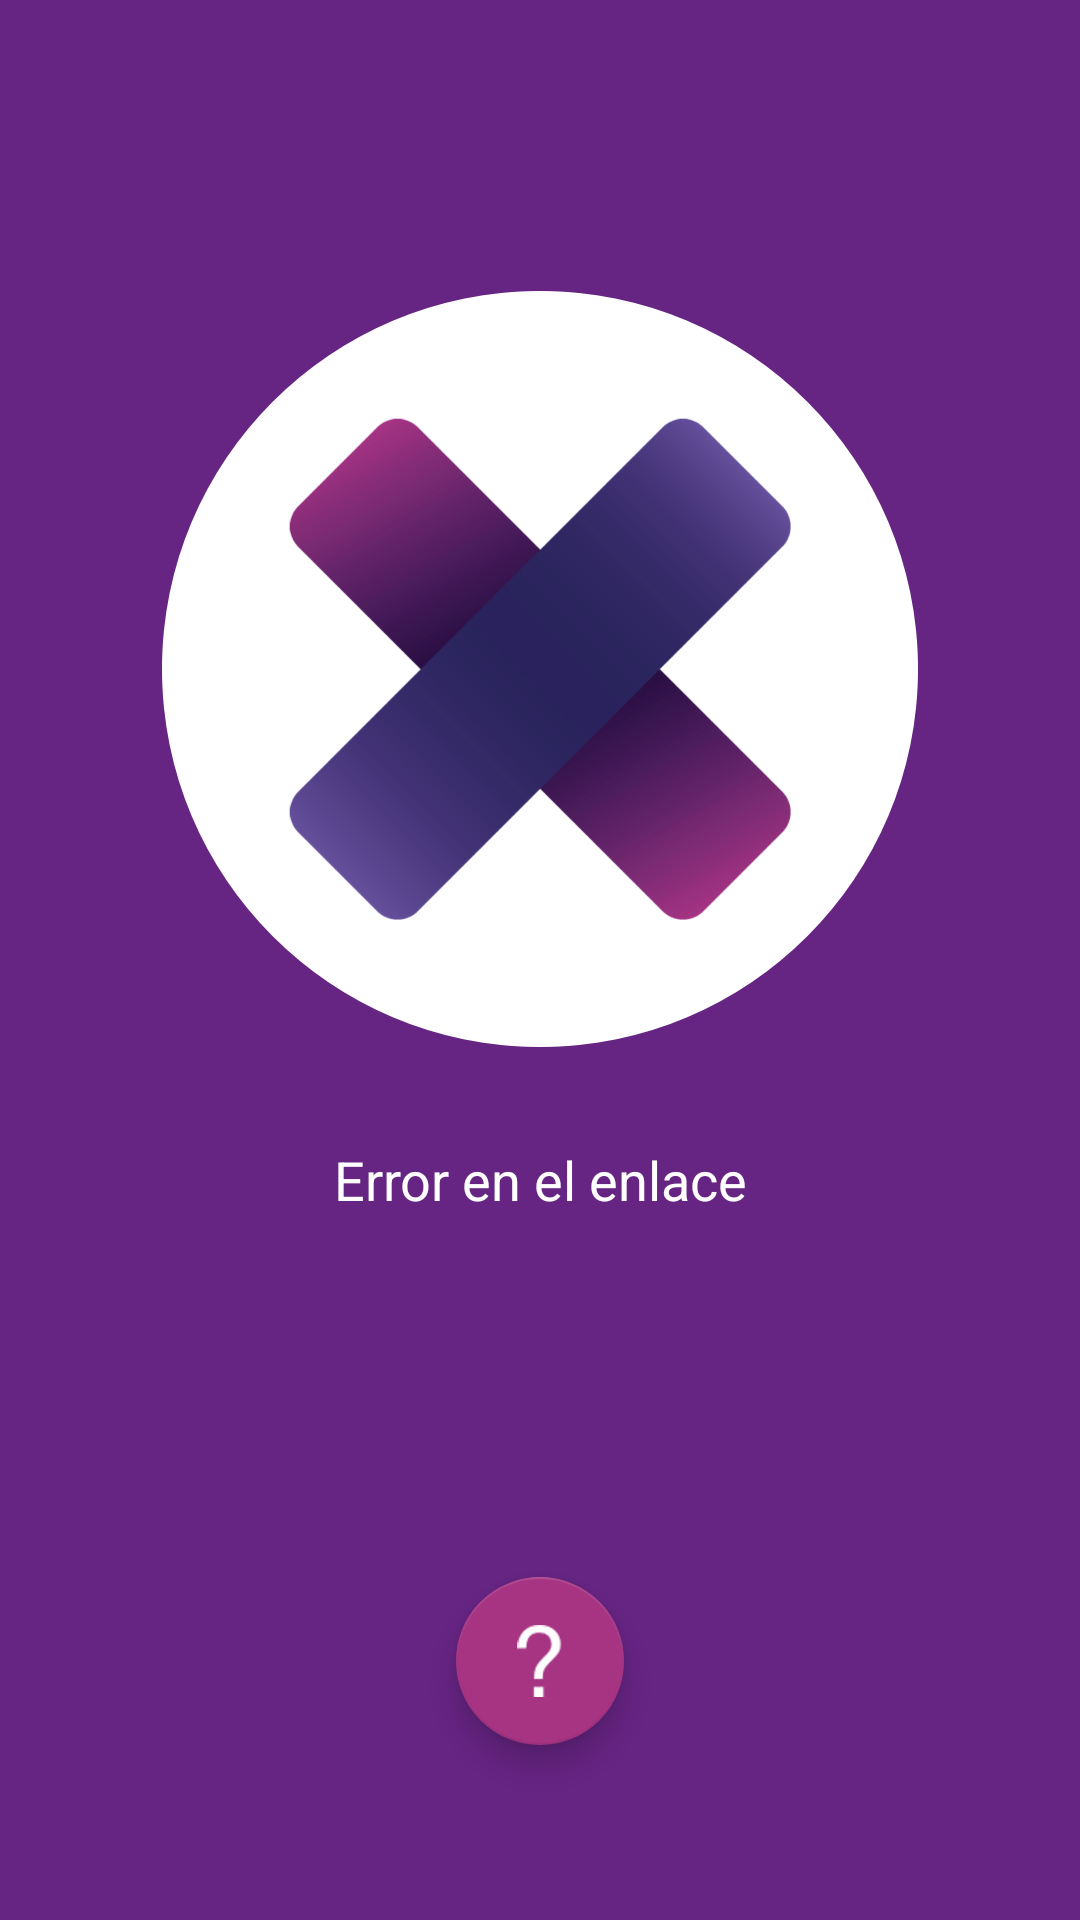

Write the Android layout XML for this screen, with the resource values it uses.
<!-- AndroidManifest.xml: application theme AppTheme -->
<!-- res/layout/error_dialog_fragment.xml -->
<?xml version="1.0" encoding="utf-8"?>
<android.support.constraint.ConstraintLayout xmlns:android="http://schemas.android.com/apk/res/android"
    xmlns:app="http://schemas.android.com/apk/res-auto"
    xmlns:tools="http://schemas.android.com/tools"
    android:layout_width="match_parent"
    android:layout_height="match_parent"
    android:background="@color/purple">

    <ImageView
        android:id="@+id/imageView"
        android:layout_width="wrap_content"
        android:layout_height="wrap_content"
        android:layout_marginBottom="0dp"
        android:layout_marginTop="0dp"
        app:layout_constraintBottom_toBottomOf="parent"
        app:layout_constraintLeft_toLeftOf="parent"
        app:layout_constraintRight_toRightOf="parent"
        app:layout_constraintTop_toTopOf="parent"
        app:layout_constraintVertical_bias="0.25"
        app:srcCompat="@drawable/ic_error"
        tools:ignore="ContentDescription" />

    <TextView
        android:id="@+id/text_error_dialog_message"
        android:layout_width="wrap_content"
        android:layout_height="wrap_content"
        android:layout_marginTop="32dp"
        android:textAlignment="center"
        android:textColor="@color/text_color_white"
        android:textSize="@dimen/text_size_medium"
        android:text="@string/error_link"
        app:layout_constraintLeft_toLeftOf="parent"
        app:layout_constraintRight_toRightOf="parent"
        app:layout_constraintTop_toBottomOf="@+id/imageView" />

    <android.support.design.widget.FloatingActionButton
        android:id="@+id/fab_tips"
        android:layout_width="wrap_content"
        android:layout_height="wrap_content"
        android:layout_marginBottom="1dp"
        android:layout_marginTop="8dp"
        android:src="@drawable/ic_question_mark"
        app:backgroundTint="@color/violet"
        app:fabSize="normal"
        app:layout_constraintBottom_toBottomOf="parent"
        app:layout_constraintHorizontal_bias="0.5"
        app:layout_constraintLeft_toLeftOf="parent"
        app:layout_constraintRight_toRightOf="parent"
        app:layout_constraintTop_toTopOf="parent"
        app:layout_constraintVertical_bias="0.9" />

</android.support.constraint.ConstraintLayout>
<!-- resources referenced by this layout -->
<resources>
  <color name="purple">#662483</color>
  <color name="text_color_white">#ffffff</color>
  <color name="violet">#a63483</color>
  <dimen name="text_size_medium">18sp</dimen>
  <!-- drawable ic_error: png bitmap (drawable-hdpi, 27847 bytes) -->
  <!-- drawable ic_question_mark: png bitmap (drawable-hdpi, 1415 bytes) -->
  <string name="error_link">Error en el enlace</string>
  <style name="AppTheme" parent="Theme.AppCompat.Light.NoActionBar">
          
          <item name="colorPrimary">@color/colorPrimary</item>
          <item name="colorPrimaryDark">@color/colorPrimaryDark</item>
          <item name="colorAccent">@color/colorAccent</item>
      </style>
  <color name="colorPrimary">#662483</color>
  <color name="colorPrimaryDark">#571a72</color>
  <color name="colorAccent">#009688</color>
</resources>
